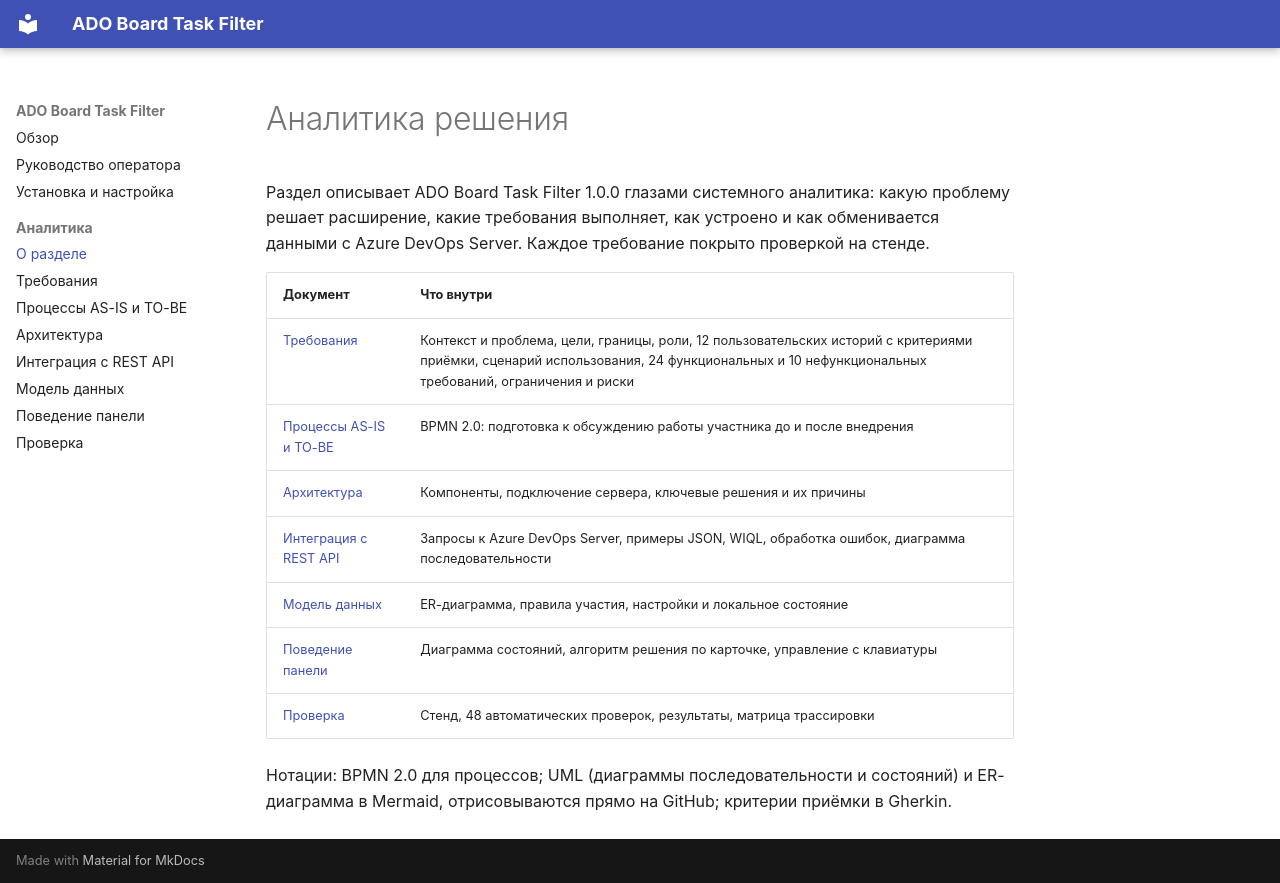

repository: EgorovaLiliya/ADOBoardTaskFilter · page: analysis/index.html · generator: mkdocs

# Аналитика решения

Раздел описывает ADO Board Task Filter 1.0.0 глазами системного аналитика: какую проблему решает расширение, какие требования выполняет, как устроено и как обменивается данными с Azure DevOps Server. Каждое требование покрыто проверкой на стенде.

| Документ | Что внутри |
|---|---|
| [Требования](requirements.md) | Контекст и проблема, цели, границы, роли, 12 пользовательских историй с критериями приёмки, сценарий использования, 24 функциональных и 10 нефункциональных требований, ограничения и риски |
| [Процессы AS-IS и TO-BE](processes.md) | BPMN 2.0: подготовка к обсуждению работы участника до и после внедрения |
| [Архитектура](architecture.md) | Компоненты, подключение сервера, ключевые решения и их причины |
| [Интеграция с REST API](integration.md) | Запросы к Azure DevOps Server, примеры JSON, WIQL, обработка ошибок, диаграмма последовательности |
| [Модель данных](data-model.md) | ER-диаграмма, правила участия, настройки и локальное состояние |
| [Поведение панели](behavior.md) | Диаграмма состояний, алгоритм решения по карточке, управление с клавиатуры |
| [Проверка](testing.md) | Стенд, 48 автоматических проверок, результаты, матрица трассировки |

Нотации: BPMN 2.0 для процессов; UML (диаграммы последовательности и состояний) и ER-диаграмма в Mermaid, отрисовываются прямо на GitHub; критерии приёмки в Gherkin.
